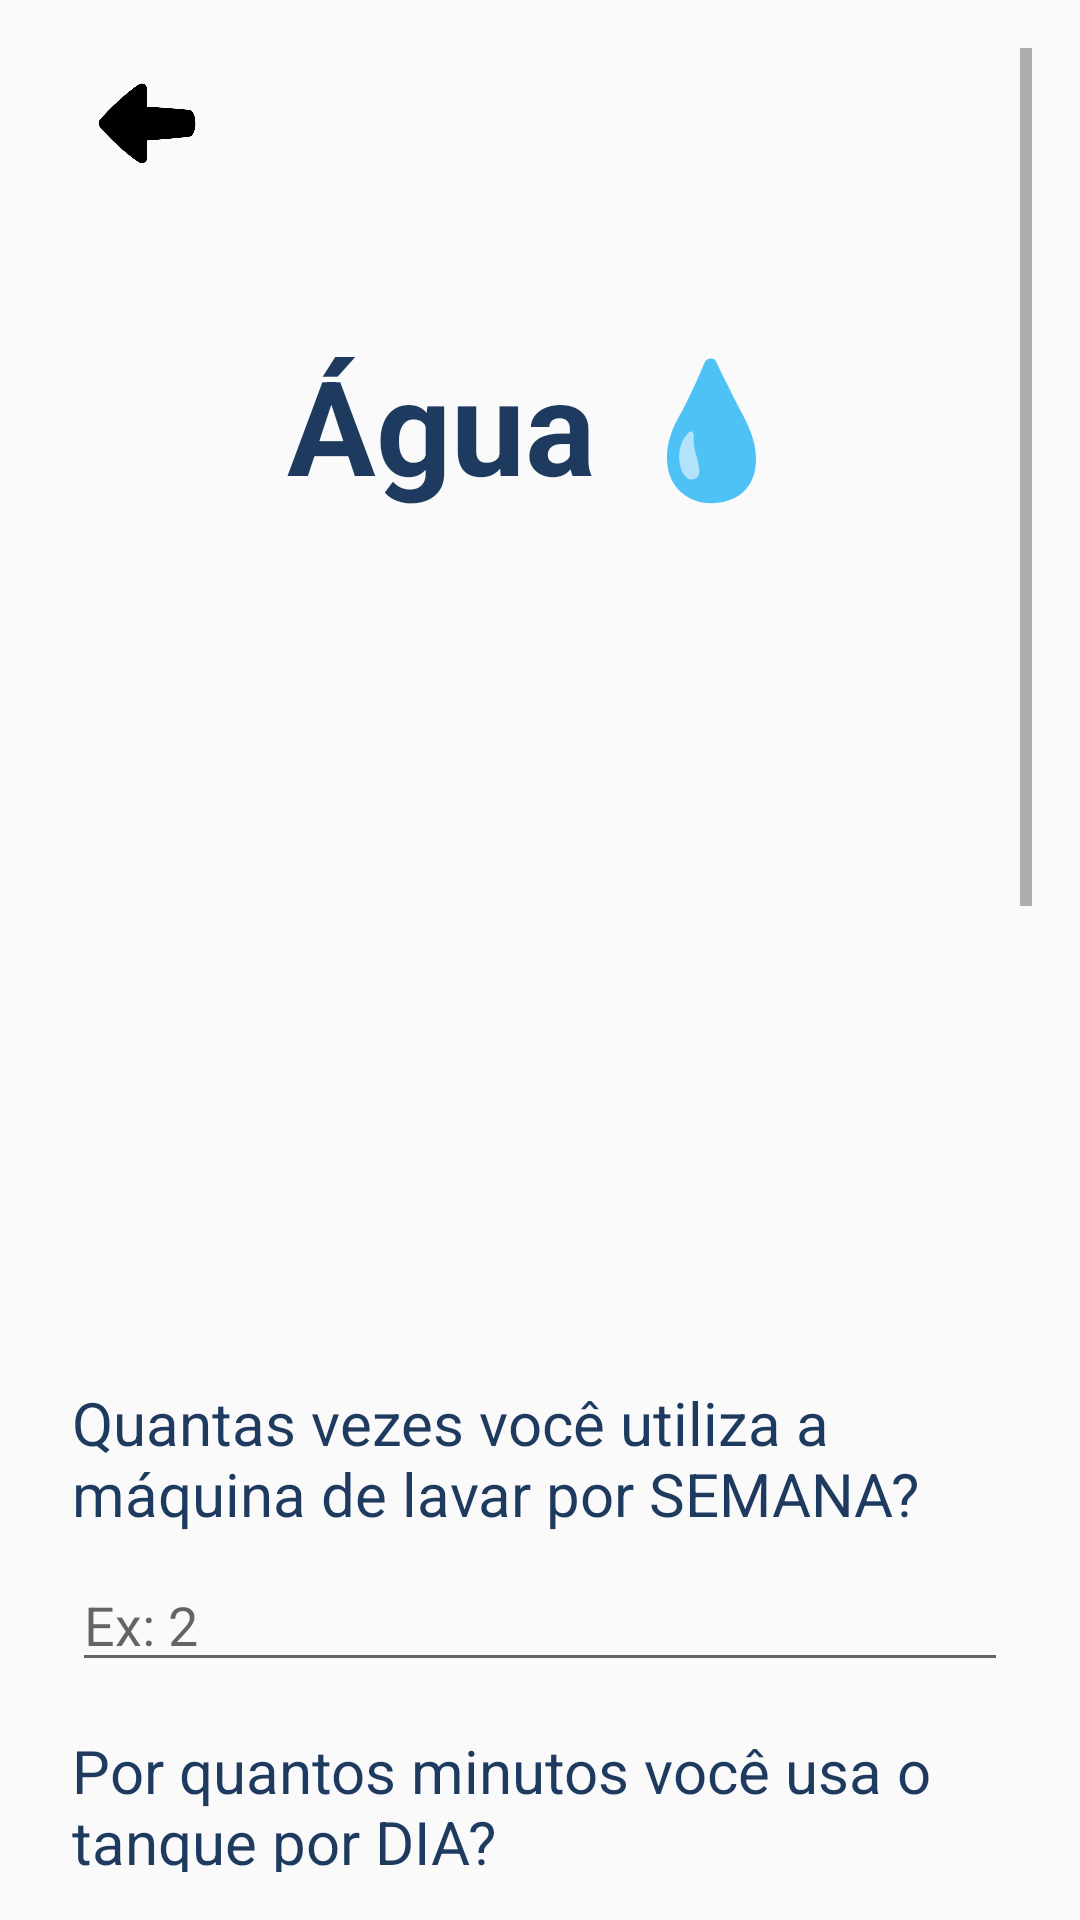

Android layout source for this screen:
<!-- AndroidManifest.xml: application theme Theme.MyApplication -->
<!-- res/layout/activity_ask_water.xml -->
<?xml version="1.0" encoding="utf-8"?>
<ScrollView xmlns:android="http://schemas.android.com/apk/res/android"
    xmlns:app="http://schemas.android.com/apk/res-auto"
    xmlns:tools="http://schemas.android.com/tools"
    android:id="@+id/main"
    android:layout_width="match_parent"
    android:layout_height="match_parent"
    tools:context=".asks.AskWater"
    android:fillViewport="true"
    android:padding="16dp">

    <LinearLayout
        android:layout_width="match_parent"
        android:layout_height="wrap_content"
        android:orientation="vertical"
        android:gravity="center_horizontal"
        android:layout_marginStart="8dp"
        android:layout_marginEnd="8dp">

        <ImageButton
            android:id="@+id/btnVoltar"
            android:layout_width="50dp"
            android:layout_height="50dp"
            android:layout_gravity="start"
            android:layout_marginBottom="16dp"
            android:background="?attr/selectableItemBackgroundBorderless"
            android:contentDescription="@string/dcspbackArrow"
            android:padding="8dp"
            android:src="@drawable/left"
            android:scaleType="fitCenter"/>

        <TextView
            android:id="@+id/txtWater"
            android:layout_width="wrap_content"
            android:layout_height="wrap_content"
            android:text="@string/txtWater"
            android:textColor="#1E3A5F"
            android:textSize="44sp"
            android:textStyle="bold"
            android:layout_marginTop="30dp"
            android:layout_marginBottom="20dp"
            android:textAlignment="center" />

        <ImageView
            android:id="@+id/imgWater"
            android:layout_width="match_parent"
            android:layout_height="250dp"
            android:src="@drawable/water"
            android:layout_marginBottom="20dp"
            android:layout_marginStart="0dp"/>

        
        <TextView
            android:id="@+id/txtMaquina"
            android:layout_width="wrap_content"
            android:layout_height="wrap_content"
            android:text="@string/txtMaquina"
            android:textColor="#1E3A5F"
            android:textSize="20sp"
            android:layout_marginBottom="8dp" />
        <EditText
            android:id="@+id/edtMaquina"
            android:layout_width="match_parent"
            android:layout_height="wrap_content"
            android:inputType="number"
            android:hint="@string/txtHintMaquina"
            android:layout_marginBottom="16dp" />

        <TextView
            android:id="@+id/txtTanque"
            android:layout_width="wrap_content"
            android:layout_height="wrap_content"
            android:text="@string/txtTanque"
            android:textColor="#1E3A5F"
            android:textSize="20sp"
            android:layout_marginBottom="8dp" />
        <EditText
            android:id="@+id/edtTanque"
            android:layout_width="match_parent"
            android:layout_height="wrap_content"
            android:hint="@string/txtHintTanque"
            android:inputType="number"
            android:layout_marginBottom="16dp" />

        <TextView
            android:id="@+id/txtDescarga"
            android:layout_width="wrap_content"
            android:layout_height="wrap_content"
            android:text="@string/txtDescarga"
            android:textColor="#1E3A5F"
            android:textSize="20sp"
            android:layout_marginBottom="8dp" />
        <EditText
            android:id="@+id/edtDescarga"
            android:layout_width="match_parent"
            android:layout_height="wrap_content"
            android:inputType="number"
            android:hint="@string/txtHintDescarga"
            android:layout_marginBottom="16dp" />

        <TextView
            android:id="@+id/txtPia"
            android:layout_width="wrap_content"
            android:layout_height="wrap_content"
            android:text="@string/txtPia"
            android:textColor="#1E3A5F"
            android:textSize="20sp"
            android:layout_marginBottom="8dp" />
        <EditText
            android:id="@+id/edtPia"
            android:layout_width="match_parent"
            android:layout_height="wrap_content"
            android:hint="@string/txtHintPia"
            android:inputType="number"
            android:layout_marginBottom="16dp" />

        <TextView
            android:id="@+id/txtChuveiro"
            android:layout_width="wrap_content"
            android:layout_height="wrap_content"
            android:text="@string/txtChuveiro"
            android:textColor="#1E3A5F"
            android:textSize="20sp"
            android:layout_marginBottom="8dp" />
        <EditText
            android:id="@+id/edtChuveiro"
            android:layout_width="match_parent"
            android:layout_height="wrap_content"
            android:hint="@string/txtHintChuveiro"
            android:inputType="number"
            android:layout_marginBottom="16dp" />

        <TextView
            android:id="@+id/txtCozinha"
            android:layout_width="wrap_content"
            android:layout_height="wrap_content"
            android:text="@string/txtCozinha"
            android:textColor="#1E3A5F"
            android:textSize="20sp"
            android:layout_marginBottom="8dp" />
        <EditText
            android:id="@+id/edtCozinha"
            android:layout_width="match_parent"
            android:layout_height="wrap_content"
            android:hint="@string/txtHintCozinha"
            android:inputType="number"
            android:layout_marginBottom="16dp" />

        <TextView
            android:id="@+id/txtLavaLouca"
            android:layout_width="wrap_content"
            android:layout_height="wrap_content"
            android:text="@string/txtLavaLouca"
            android:textColor="#1E3A5F"
            android:textSize="20sp"
            android:layout_marginBottom="8dp" />
        <EditText
            android:id="@+id/edtLavaLouca"
            android:layout_width="match_parent"
            android:layout_height="wrap_content"
            android:hint="@string/txtHintLavaLouca"
            android:inputType="number"
            android:layout_marginBottom="16dp" />

        
        <Button
            android:id="@+id/btnEnviarDados"
            android:layout_width="wrap_content"
            android:layout_height="wrap_content"
            android:text="@string/txtBtnDados"
            android:layout_marginTop="20dp"
            android:backgroundTint="#1E3A5F"
            android:background="@drawable/rounded_button"
            android:textColor="#FFFFFF"
            android:layout_marginBottom="20dp"/>
    </LinearLayout>
</ScrollView>
<!-- resources referenced by this layout -->
<resources>
  <!-- drawable left: png bitmap (drawable, 29072 bytes) -->
  <!-- drawable rounded_button (drawable) -->
  <?xml version="1.0" encoding="utf-8"?>
  <shape xmlns:android="http://schemas.android.com/apk/res/android">
      <corners android:radius="12dp" /> 
      <padding android:left="16dp" android:right="16dp" android:top="10dp" android:bottom="10dp" />
  </shape>
  <string name="dcspbackArrow"> Voltar </string>
  <string name="txtBtnDados"> Enviar Dados </string>
  <string name="txtChuveiro"> Por quantos minutos você deixa o chuveiro ligado por DIA? </string>
  <string name="txtCozinha"> Por quantos minutos você usa a pia da cozinha por DIA? </string>
  <string name="txtDescarga"> Quantas vezes você dá descarga por DIA? </string>
  <string name="txtHintChuveiro"> Ex: 20 </string>
  <string name="txtHintCozinha"> Ex: 15 </string>
  <string name="txtHintDescarga"> Ex: 3 </string>
  <string name="txtHintLavaLouca"> Ex: 6 </string>
  <string name="txtHintMaquina"> Ex: 2 </string>
  <string name="txtHintPia"> Ex: 5 </string>
  <string name="txtHintTanque"> Ex: 10 </string>
  <string name="txtLavaLouca"> Quantas vezes você utiliza a lava-louças por SEMANA? </string>
  <string name="txtMaquina"> Quantas vezes você utiliza a máquina de lavar por SEMANA? </string>
  <string name="txtPia"> Por quantos minutos você usa a pia do banheiro por DIA? </string>
  <string name="txtTanque"> Por quantos minutos você usa o tanque por DIA? </string>
  <string name="txtWater"> Água 💧 </string>
  <style name="Theme.MyApplication" parent="Base.Theme.MyApplication" />
  <style name="Base.Theme.MyApplication" parent="Theme.AppCompat.Light.NoActionBar">
          
          <item name="android:statusBarColor">#058C42</item>
          
      </style>
</resources>
